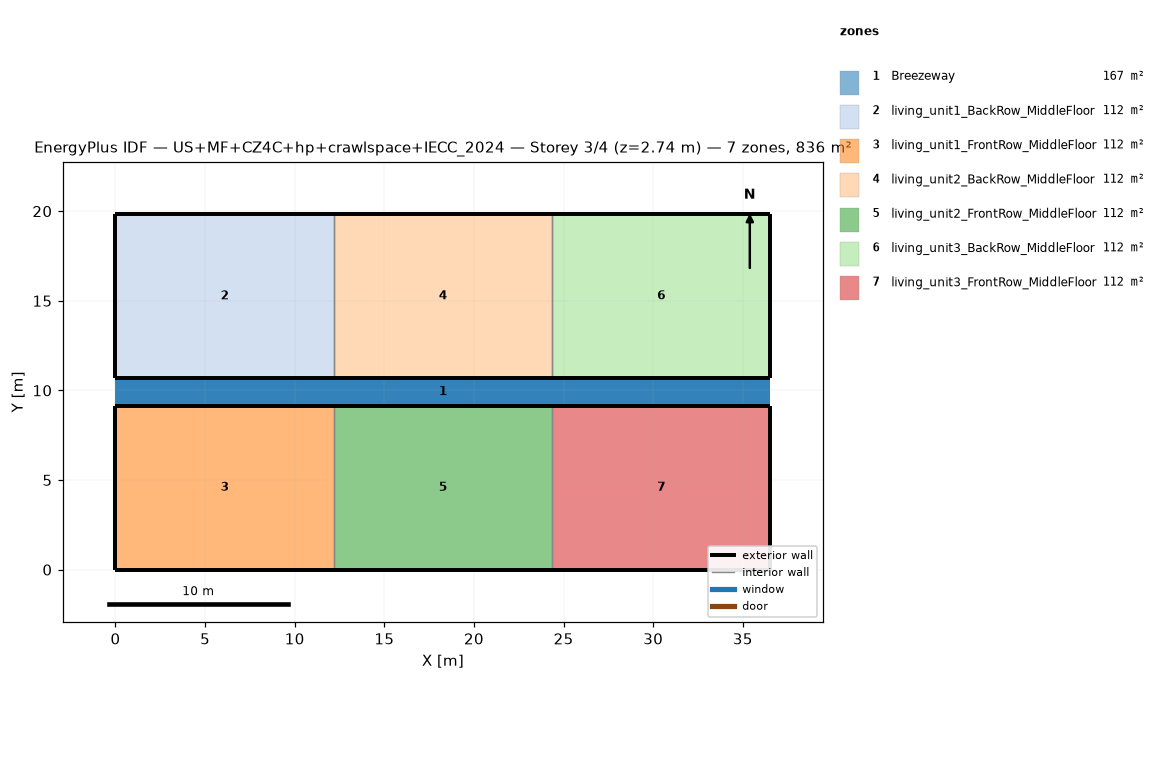
=== STOREY PLAN SPEC (per zone: floor XY polygon, exterior-wall plan segments, windows/doors) ===
zone 1: Breezeway  (167.0 m²)
  floor: (36.54, 9.16) (0.00, 9.16) (0.00, 10.68) (36.54, 10.68)
  floor: (36.54, 9.16) (0.00, 9.16) (0.00, 10.68) (36.54, 10.68)
  floor: (36.54, 9.16) (0.00, 9.16) (0.00, 10.68) (36.54, 10.68)
zone 2: living_unit1_BackRow_MiddleFloor  (111.5 m²)
  floor: (12.18, 10.68) (0.00, 10.68) (0.00, 19.84) (12.18, 19.84)
  exterior wall: (0.00, 10.68) – (12.18, 10.68)  [12.2 m]
  exterior wall: (12.18, 19.84) – (0.00, 19.84)  [12.2 m]
  exterior wall: (0.00, 19.84) – (0.00, 10.68)  [9.2 m]
  interior walls: 1
zone 3: living_unit1_FrontRow_MiddleFloor  (111.5 m²)
  floor: (12.18, 0.00) (0.00, 0.00) (0.00, 9.16) (12.18, 9.16)
  exterior wall: (0.00, 0.00) – (12.18, 0.00)  [12.2 m]
  exterior wall: (12.18, 9.16) – (0.00, 9.16)  [12.2 m]
  exterior wall: (0.00, 9.16) – (0.00, 0.00)  [9.2 m]
  interior walls: 1
zone 4: living_unit2_BackRow_MiddleFloor  (111.5 m²)
  floor: (24.36, 10.68) (12.18, 10.68) (12.18, 19.84) (24.36, 19.84)
  exterior wall: (12.18, 10.68) – (24.36, 10.68)  [12.2 m]
  exterior wall: (24.36, 19.84) – (12.18, 19.84)  [12.2 m]
  interior walls: 2
zone 5: living_unit2_FrontRow_MiddleFloor  (111.5 m²)
  floor: (24.36, 0.00) (12.18, 0.00) (12.18, 9.16) (24.36, 9.16)
  exterior wall: (12.18, 0.00) – (24.36, 0.00)  [12.2 m]
  exterior wall: (24.36, 9.16) – (12.18, 9.16)  [12.2 m]
  interior walls: 2
zone 6: living_unit3_BackRow_MiddleFloor  (111.5 m²)
  floor: (36.54, 10.68) (24.36, 10.68) (24.36, 19.84) (36.54, 19.84)
  exterior wall: (24.36, 10.68) – (36.54, 10.68)  [12.2 m]
  exterior wall: (36.54, 10.68) – (36.54, 19.84)  [9.2 m]
  exterior wall: (36.54, 19.84) – (24.36, 19.84)  [12.2 m]
  interior walls: 1
zone 7: living_unit3_FrontRow_MiddleFloor  (111.5 m²)
  floor: (36.54, 0.00) (24.36, 0.00) (24.36, 9.16) (36.54, 9.16)
  exterior wall: (24.36, 0.00) – (36.54, 0.00)  [12.2 m]
  exterior wall: (36.54, 0.00) – (36.54, 9.16)  [9.2 m]
  exterior wall: (36.54, 9.16) – (24.36, 9.16)  [12.2 m]
  interior walls: 1

=== DERIVED (storey summary) ===
Building: US+MF+CZ4C+hp+crawlspace+IECC_2024
Storey: 3 of 4  (floor level z = 2.74 m)
Storey gross floor area: 836.2 m²
Zones on this storey: 7
  - Breezeway: floor 167.0 m²
  - living_unit1_BackRow_MiddleFloor: floor 111.5 m²; exterior wall 33.5 m (86.9 m²); WWR 0.0%
  - living_unit1_FrontRow_MiddleFloor: floor 111.5 m²; exterior wall 33.5 m (86.9 m²); WWR 0.0%
  - living_unit2_BackRow_MiddleFloor: floor 111.5 m²; exterior wall 24.4 m (63.1 m²); WWR 0.0%
  - living_unit2_FrontRow_MiddleFloor: floor 111.5 m²; exterior wall 24.4 m (63.1 m²); WWR 0.0%
  - living_unit3_BackRow_MiddleFloor: floor 111.5 m²; exterior wall 33.5 m (86.9 m²); WWR 0.0%
  - living_unit3_FrontRow_MiddleFloor: floor 111.5 m²; exterior wall 33.5 m (86.9 m²); WWR 0.0%
Zone adjacency (shared interzone walls):
  - living_unit1_BackRow_MiddleFloor ↔ living_unit2_BackRow_MiddleFloor
  - living_unit1_FrontRow_MiddleFloor ↔ living_unit2_FrontRow_MiddleFloor
  - living_unit2_BackRow_MiddleFloor ↔ living_unit3_BackRow_MiddleFloor
  - living_unit2_FrontRow_MiddleFloor ↔ living_unit3_FrontRow_MiddleFloor